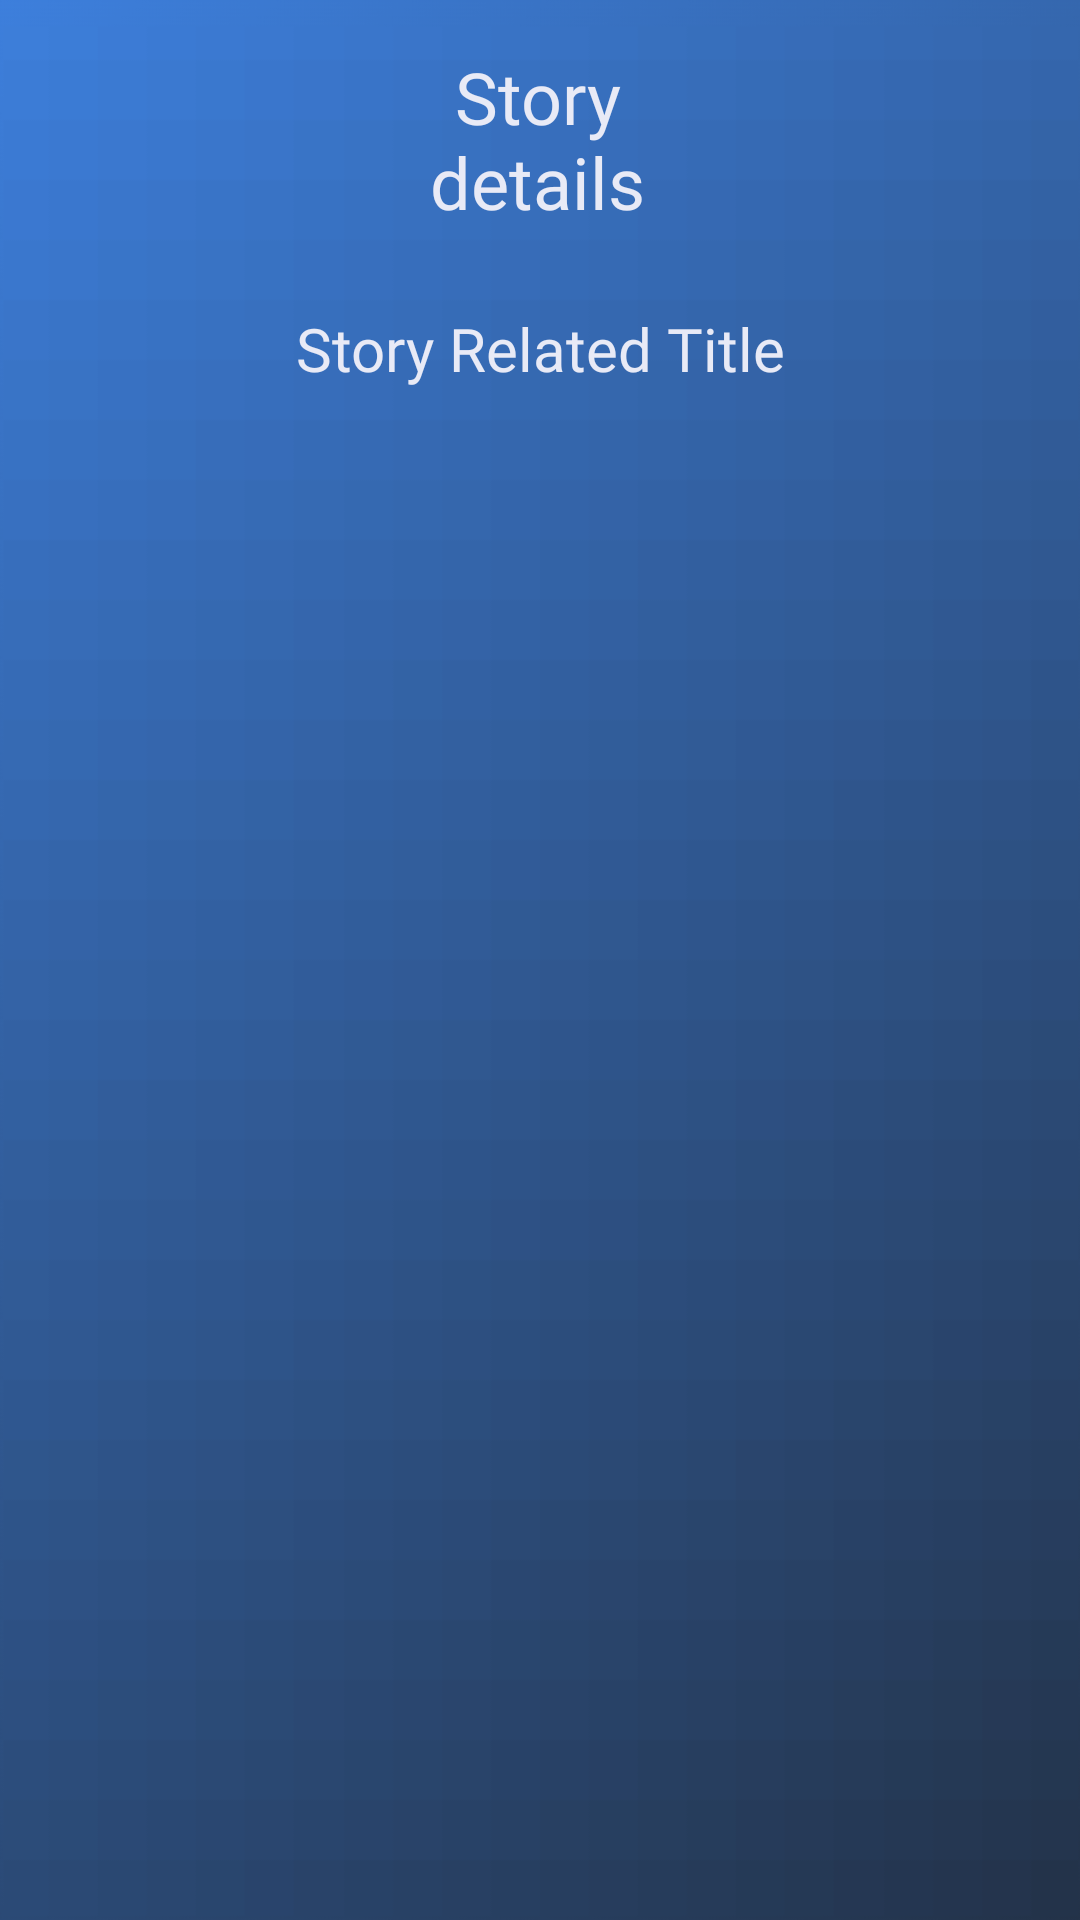

This screen was rendered from an Android layout file. Write that file and the resources it references.
<!-- AndroidManifest.xml: application theme Theme.AppCompat.NoActionBar -->
<!-- res/layout/activity_story_detail.xml -->
<?xml version="1.0" encoding="utf-8"?>
<layout xmlns:tools="http://schemas.android.com/tools"
    xmlns:android="http://schemas.android.com/apk/res/android"
    xmlns:app="http://schemas.android.com/apk/res-auto">
    <data>
        <variable
            name="viewModel"
            type="it.wip.viewModel.StoryDetailViewModel" />
    </data>

    <androidx.constraintlayout.widget.ConstraintLayout
        android:id="@+id/story_detail_layout"
        android:layout_width="match_parent"
        android:layout_height="match_parent"
        android:background="@drawable/splash_page_background">

        <androidx.constraintlayout.widget.ConstraintLayout
            android:id="@+id/menu_layout"
            android:layout_width="match_parent"
            android:layout_height="132dp"
            app:layout_constraintBottom_toBottomOf="parent"
            app:layout_constraintEnd_toEndOf="parent"
            app:layout_constraintHorizontal_bias="0.498"
            app:layout_constraintStart_toStartOf="parent"
            app:layout_constraintTop_toBottomOf="@id/recycler_vertical_details"/>

        <ImageView
            android:id="@+id/divider5"

            android:layout_width="match_parent"
            android:layout_height="wrap_content"
            android:layout_marginTop="10dp"
            android:paddingStart="32dp"
            android:paddingEnd="32dp"
            app:layout_constraintEnd_toEndOf="parent"
            app:layout_constraintHorizontal_bias="0.0"
            app:layout_constraintStart_toStartOf="parent"
            app:layout_constraintTop_toBottomOf="@+id/story_detail"
            app:srcCompat="@drawable/under_app_name"
            tools:ignore="ContentDescription" />

        <TextView
            android:id="@+id/story_detail"
            android:layout_width="wrap_content"
            android:layout_height="wrap_content"
            android:layout_marginTop="16dp"
            android:contentDescription="@string/story_name"
            android:fontFamily="@font/press_start_2p"
            android:text="@string/story_detail"
            android:textColor="#E8EAF6"
            android:textSize="24sp"
            android:textAlignment="center"
            app:layout_constraintEnd_toEndOf="parent"
            app:layout_constraintHorizontal_bias="0.497"
            app:layout_constraintStart_toStartOf="parent"
            app:layout_constraintTop_toTopOf="parent" />

        <TextView
            android:id="@+id/story_detail_title"
            android:layout_width="wrap_content"
            android:layout_height="wrap_content"
            android:fontFamily="@font/press_start_2p"
            android:paddingStart="20dp"
            android:paddingTop="16dp"
            android:paddingEnd="20dp"
            android:paddingBottom="16dp"
            android:text="@string/story_detail_title"
            android:textAlignment="center"
            android:textColor="#E8EAF6"
            android:textSize="20sp"
            app:layout_constraintBottom_toTopOf="@id/recycler_vertical_details"
            app:layout_constraintEnd_toEndOf="parent"
            app:layout_constraintStart_toStartOf="parent"
            app:layout_constraintTop_toBottomOf="@id/divider5" />

        <ImageButton
            android:id="@+id/back_button_story_detail"
            android:layout_width="wrap_content"
            android:layout_height="wrap_content"
            android:layout_marginStart="6dp"
            android:layout_marginTop="12dp"
            android:background="#00FFFFFF"
            style="@style/LeftToRighTheme"
            android:contentDescription="@string/back_button"
            app:layout_constraintBottom_toBottomOf="parent"
            app:layout_constraintEnd_toEndOf="parent"
            app:layout_constraintHorizontal_bias="0.005"
            app:layout_constraintStart_toStartOf="parent"
            app:layout_constraintTop_toTopOf="parent"
            app:layout_constraintVertical_bias="0.0"
            app:srcCompat="@drawable/back_arrow" />

        <androidx.recyclerview.widget.RecyclerView
            android:id="@+id/recycler_vertical_details"
            android:layout_width="match_parent"
            android:layout_height="0dp"
            app:layout_constraintBottom_toTopOf="@+id/menu_layout"
            app:layout_constraintEnd_toEndOf="parent"
            app:layout_constraintStart_toStartOf="parent"
            app:layout_constraintTop_toBottomOf="@+id/story_detail_title" />


    </androidx.constraintlayout.widget.ConstraintLayout>
</layout>
<!-- resources referenced by this layout -->
<resources>
  <!-- drawable splash_page_background: png bitmap (drawable, 44342 bytes) -->
  <string name="back_button">Press to return to home</string>
  <string name="story_detail">Story\ndetails</string>
  <string name="story_detail_title">Story Related Title</string>
  <string name="story_name">Story name</string>
  <style name="LeftToRighTheme" format="string" parent="@style/Theme.AppCompat.NoActionBar">
          <item name="android:layoutDirection">ltr</item>
      </style>
</resources>
